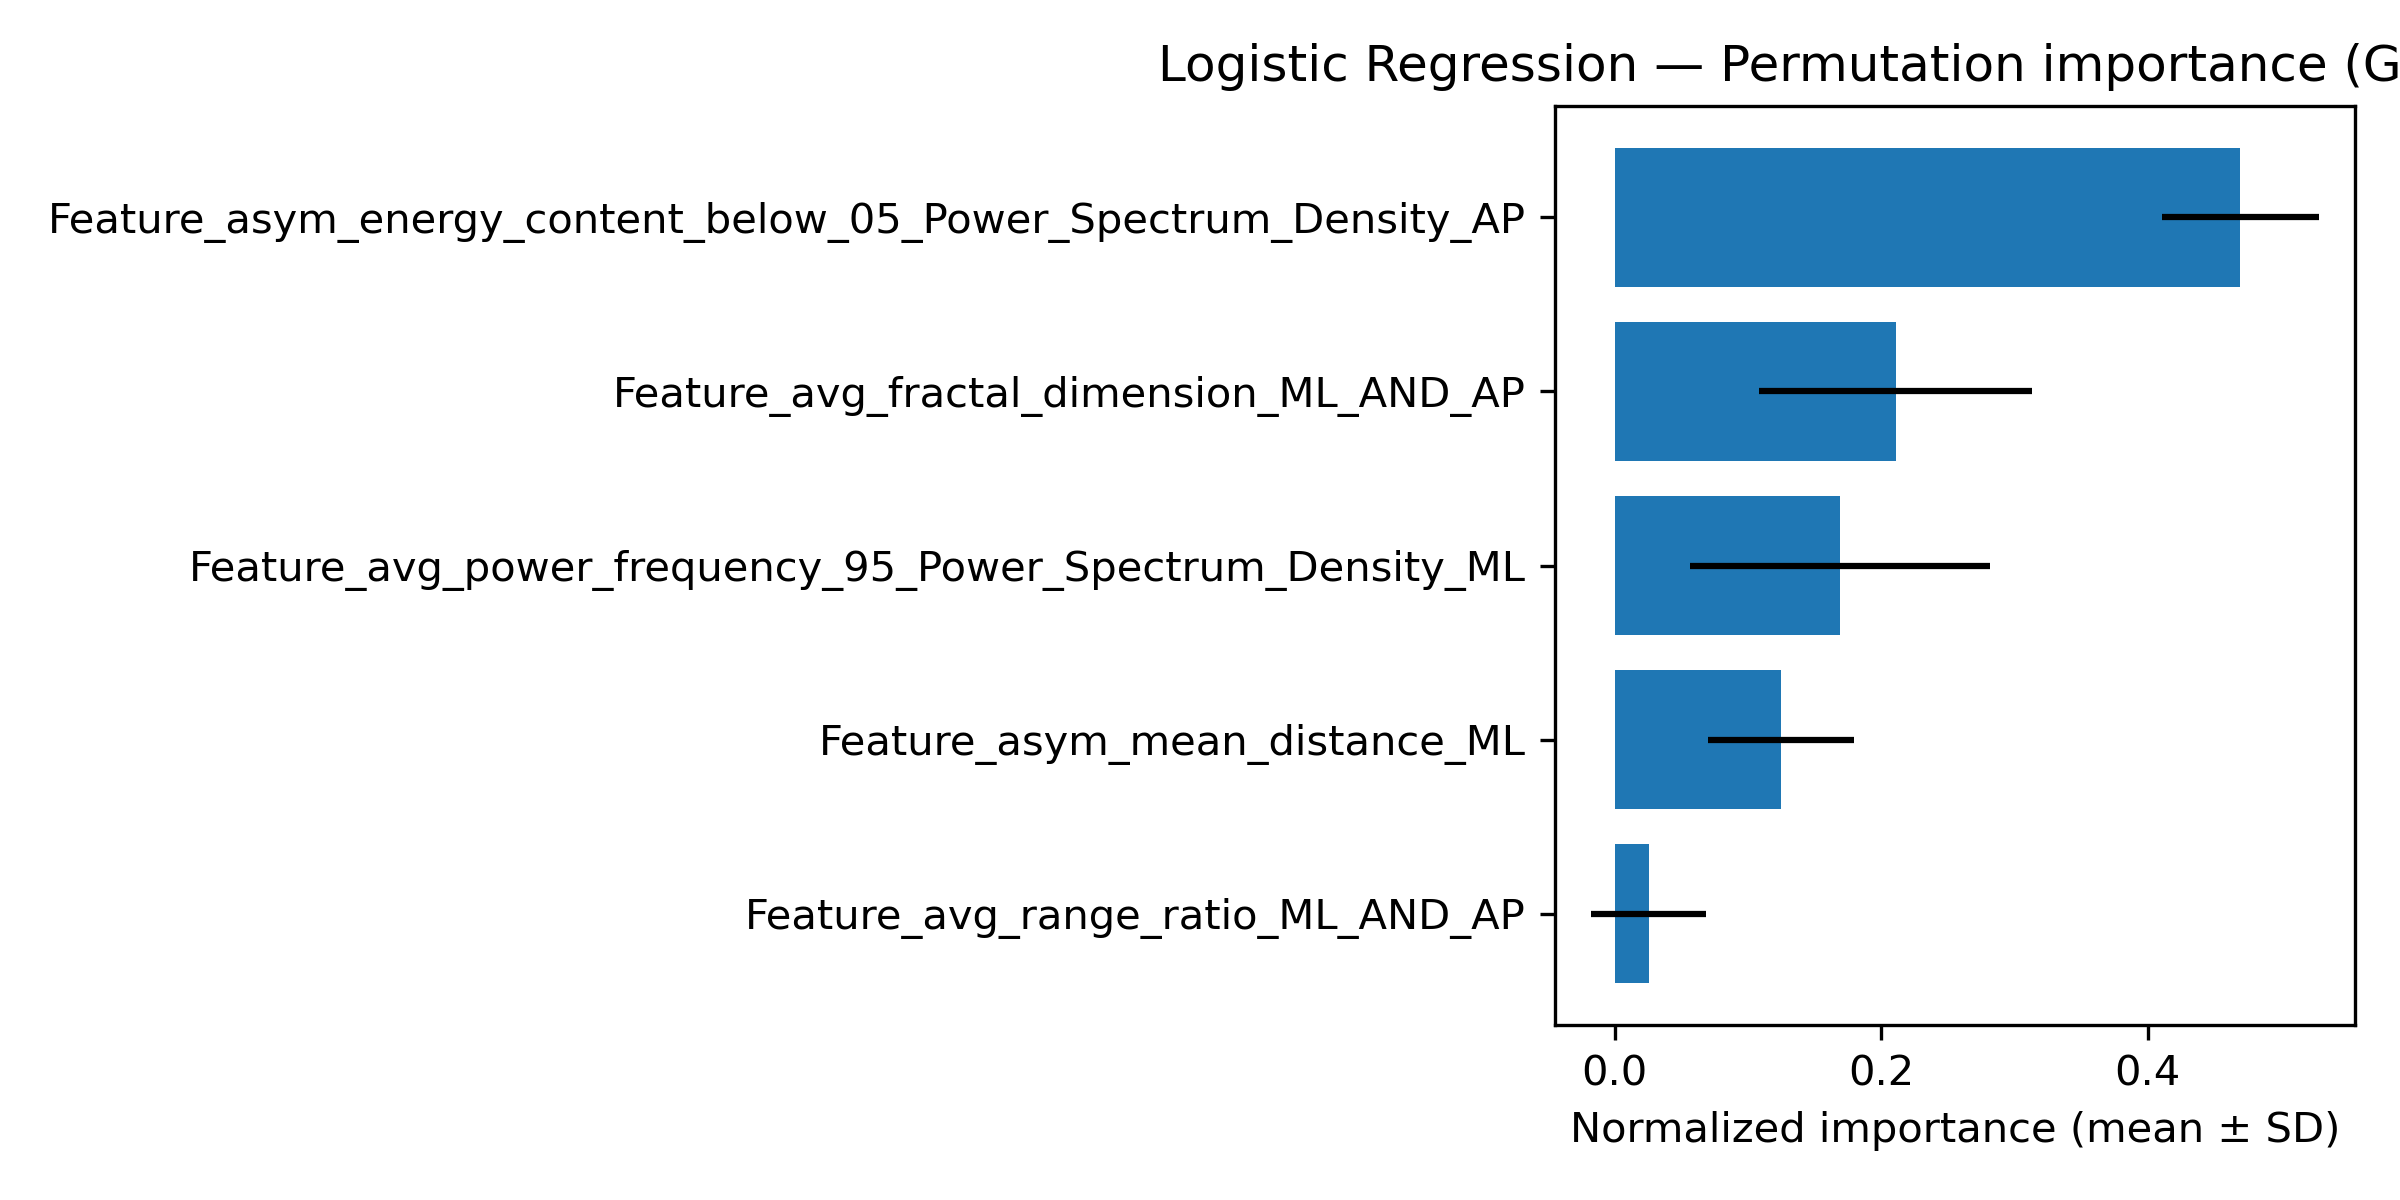

The table this chart was drawn from, first rows:
feature, importance_mean, importance_sd
Feature_asym_energy_content_below_05_Pow…, 0.4696, 0.05865
Feature_avg_fractal_dimension_ML_AND_AP, 0.2108, 0.1027
Feature_avg_power_frequency_95_Power_Spe…, 0.1693, 0.1127
Feature_asym_mean_distance_ML, 0.1249, 0.05483
Feature_avg_range_ratio_ML_AND_AP, 0.02548, 0.04294
